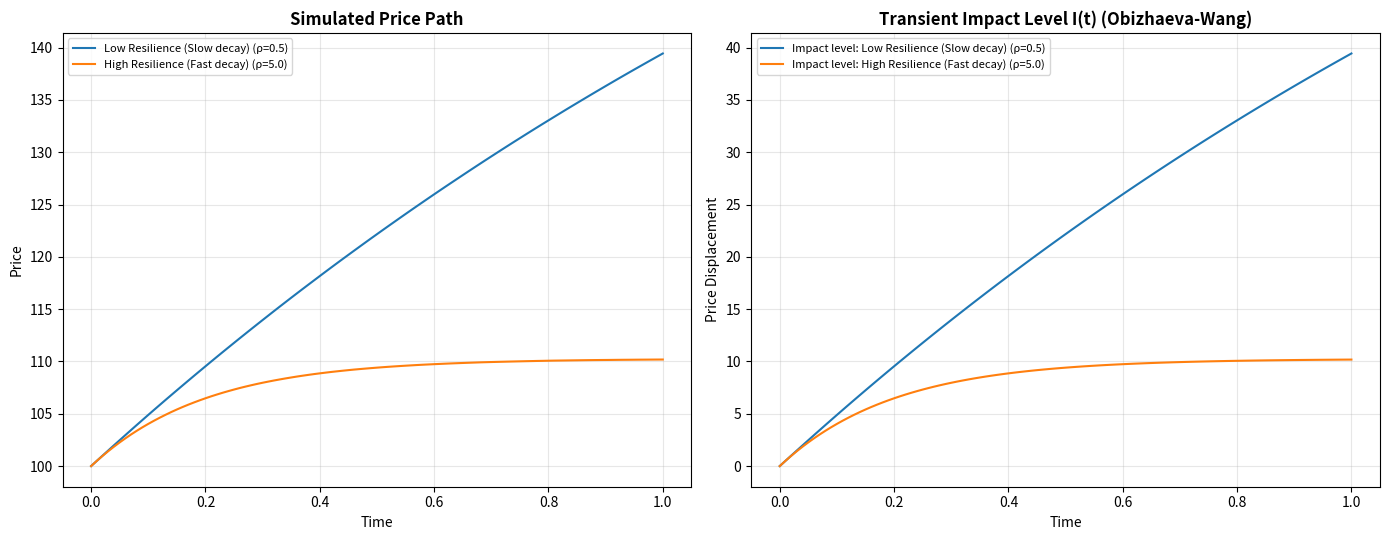

Source code (Python):
import numpy as np
import matplotlib.pyplot as plt

# ============================================================
# TRANSIENT IMPACT SIMULATOR (Obizhaeva-Wang, 2013)
# ============================================================
# FIX vs original version:
#   1) The decaying impact function now actually enters the price
#      path (before, it was computed and thrown away except for a
#      separate decorative plot — changing rho had zero effect on
#      the simulated price).
#   2) Impact is updated recursively in O(N) instead of re-summing
#      the full trade history at every step in O(N^2). The two are
#      mathematically equivalent for the classic O-W exponential
#      kernel: I_t = I_{t-1} * exp(-rho*dt) + eta * size_t
#   3trade size used in the kernel is v*dt (shares actually traded
#      in the interval), not the rate v — units now consistent.


def simulate_transient_impact(rho, Q_total, T, N, sigma_daily, eta_impact=0.05):
    """
    rho          : resilience parameter (higher = faster decay = more resilient book)
    Q_total      : total shares to execute
    T            : horizon (same time units as sigma_daily, e.g. 1.0 = one day)
    N            : number of slices
    sigma_daily  : volatility over the horizon T
    eta_impact   : impact coefficient per unit traded (temporary/transient impact strength)
    """
    dt = T / N
    v = Q_total / N          # constant execution rate (shares per unit time)
    trade_size = v * dt      # shares actually traded in each slice

    decay = np.exp(-rho * dt)  # one-step decay factor

    fundamental = 100.0      # pure random-walk component, unaffected by our trades
    impact = 0.0              # current transient impact level, I_t (decays over time)

    fundamentals = [fundamental]
    impact_history = [impact]
    prices = [fundamental + impact]

    for i in range(N):
        # 1) fundamental price evolves as a pure random walk (no impact here)
        noise = np.random.normal(0, sigma_daily * np.sqrt(dt))
        fundamental = fundamental + noise

        # 2) impact decays from the previous level, then gets a fresh kick
        #    from the trade executed in this slice
        impact = impact * decay + eta_impact * trade_size

        # 3) OBSERVED price = fundamental + impact overlay. This is the line
        #    that was missing before: impact now actually moves the price,
        #    and as rho changes, the impact overlay — and therefore the
        #    simulated price path — changes with it.
        price = fundamental + impact

        fundamentals.append(fundamental)
        impact_history.append(impact)
        prices.append(price)

    return np.array(prices), np.array(impact_history)


# Parameters
T_sim = 1.0
N_sim = 100
Q_sim = 100000
vol = 0.01

np.random.seed(42)

fig, axes = plt.subplots(1, 2, figsize=(14, 5.5))

results = {}
for r_val, label in zip([0.5, 5.0], ['Low Resilience (Slow decay)', 'High Resilience (Fast decay)']):
    p, impact = simulate_transient_impact(r_val, Q_sim, T_sim, N_sim, vol)
    results[label] = (p, impact)
    t_axis = np.linspace(0, T_sim, N_sim + 1)
    axes[0].plot(t_axis, p, label=f'{label} (ρ={r_val})')
    axes[1].plot(t_axis, impact, label=f'Impact level: {label} (ρ={r_val})')

axes[0].set_title('Simulated Price Path', fontweight='bold')
axes[0].set_xlabel('Time')
axes[0].set_ylabel('Price')
axes[0].legend(fontsize=8)
axes[0].grid(True, alpha=0.3)

axes[1].set_title('Transient Impact Level I(t) (Obizhaeva-Wang)', fontweight='bold')
axes[1].set_xlabel('Time')
axes[1].set_ylabel('Price Displacement')
axes[1].legend(fontsize=8)
axes[1].grid(True, alpha=0.3)

plt.tight_layout()
plt.show()
